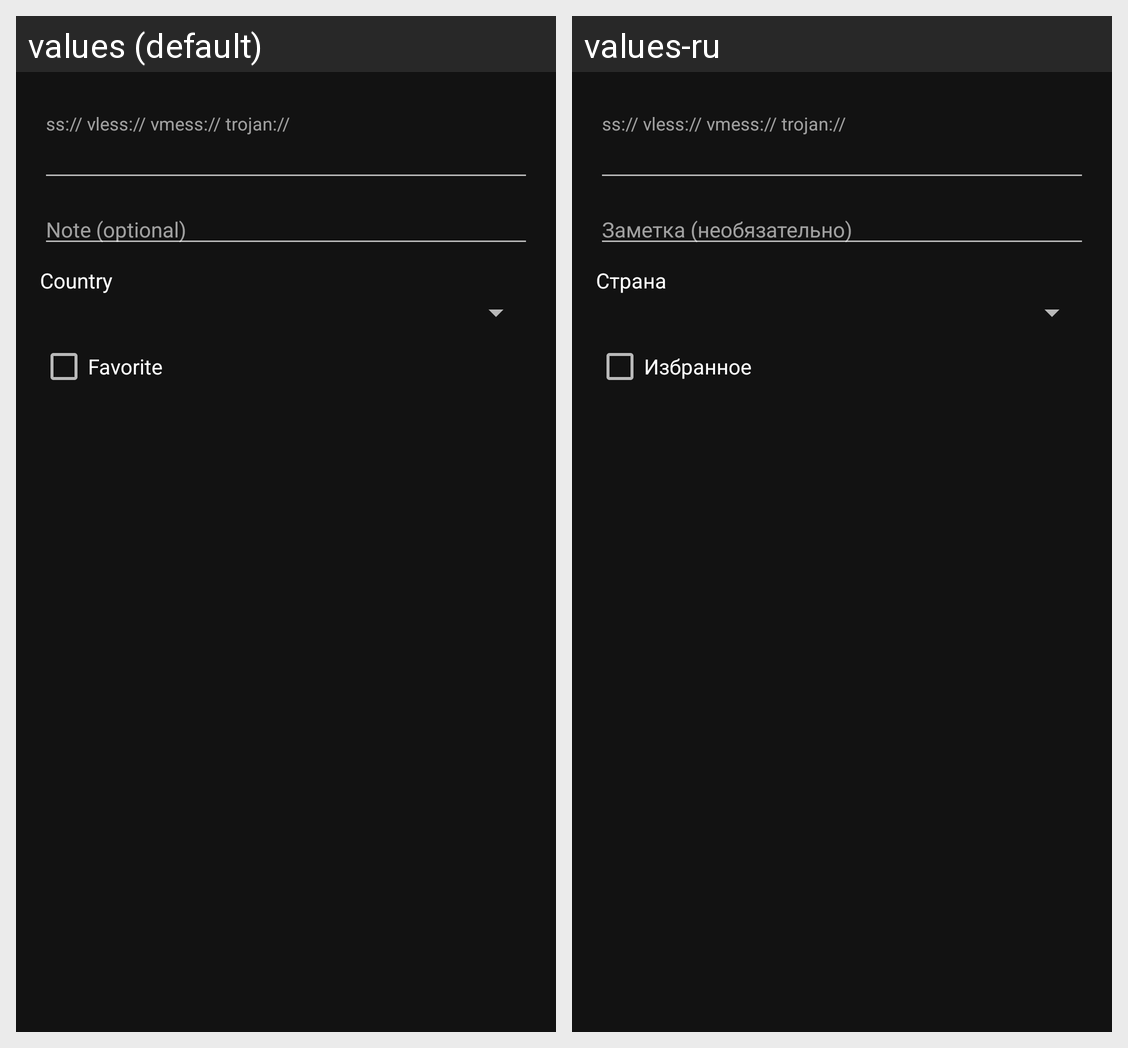

Locale-by-locale string values for the Android screen shown in this grid:
Android screen res/layout/dialog_edit_server.xml rendered under 2 locales, left to right: values (default), values-ru. Device: Nexus 5 (rendered at 1080×1920; each locale shown at half size, 540×960, under a caption strip naming it); theme Theme.V2rayExample.
Strings drawn on this screen, with the default value and each locale's value (text and hints the layout hard-codes, and strings that could not be matched under every locale, appear in the picture but are not listed):

hint_server_uri
  values: ss:// vless:// vmess:// trojan://
  values-ru: ss:// vless:// vmess:// trojan://

hint_server_note
  values: Note (optional)
  values-ru: Заметка (необязательно)

label_assign_country
  values: Country
  values-ru: Страна

label_favorite
  values: Favorite
  values-ru: Избранное
